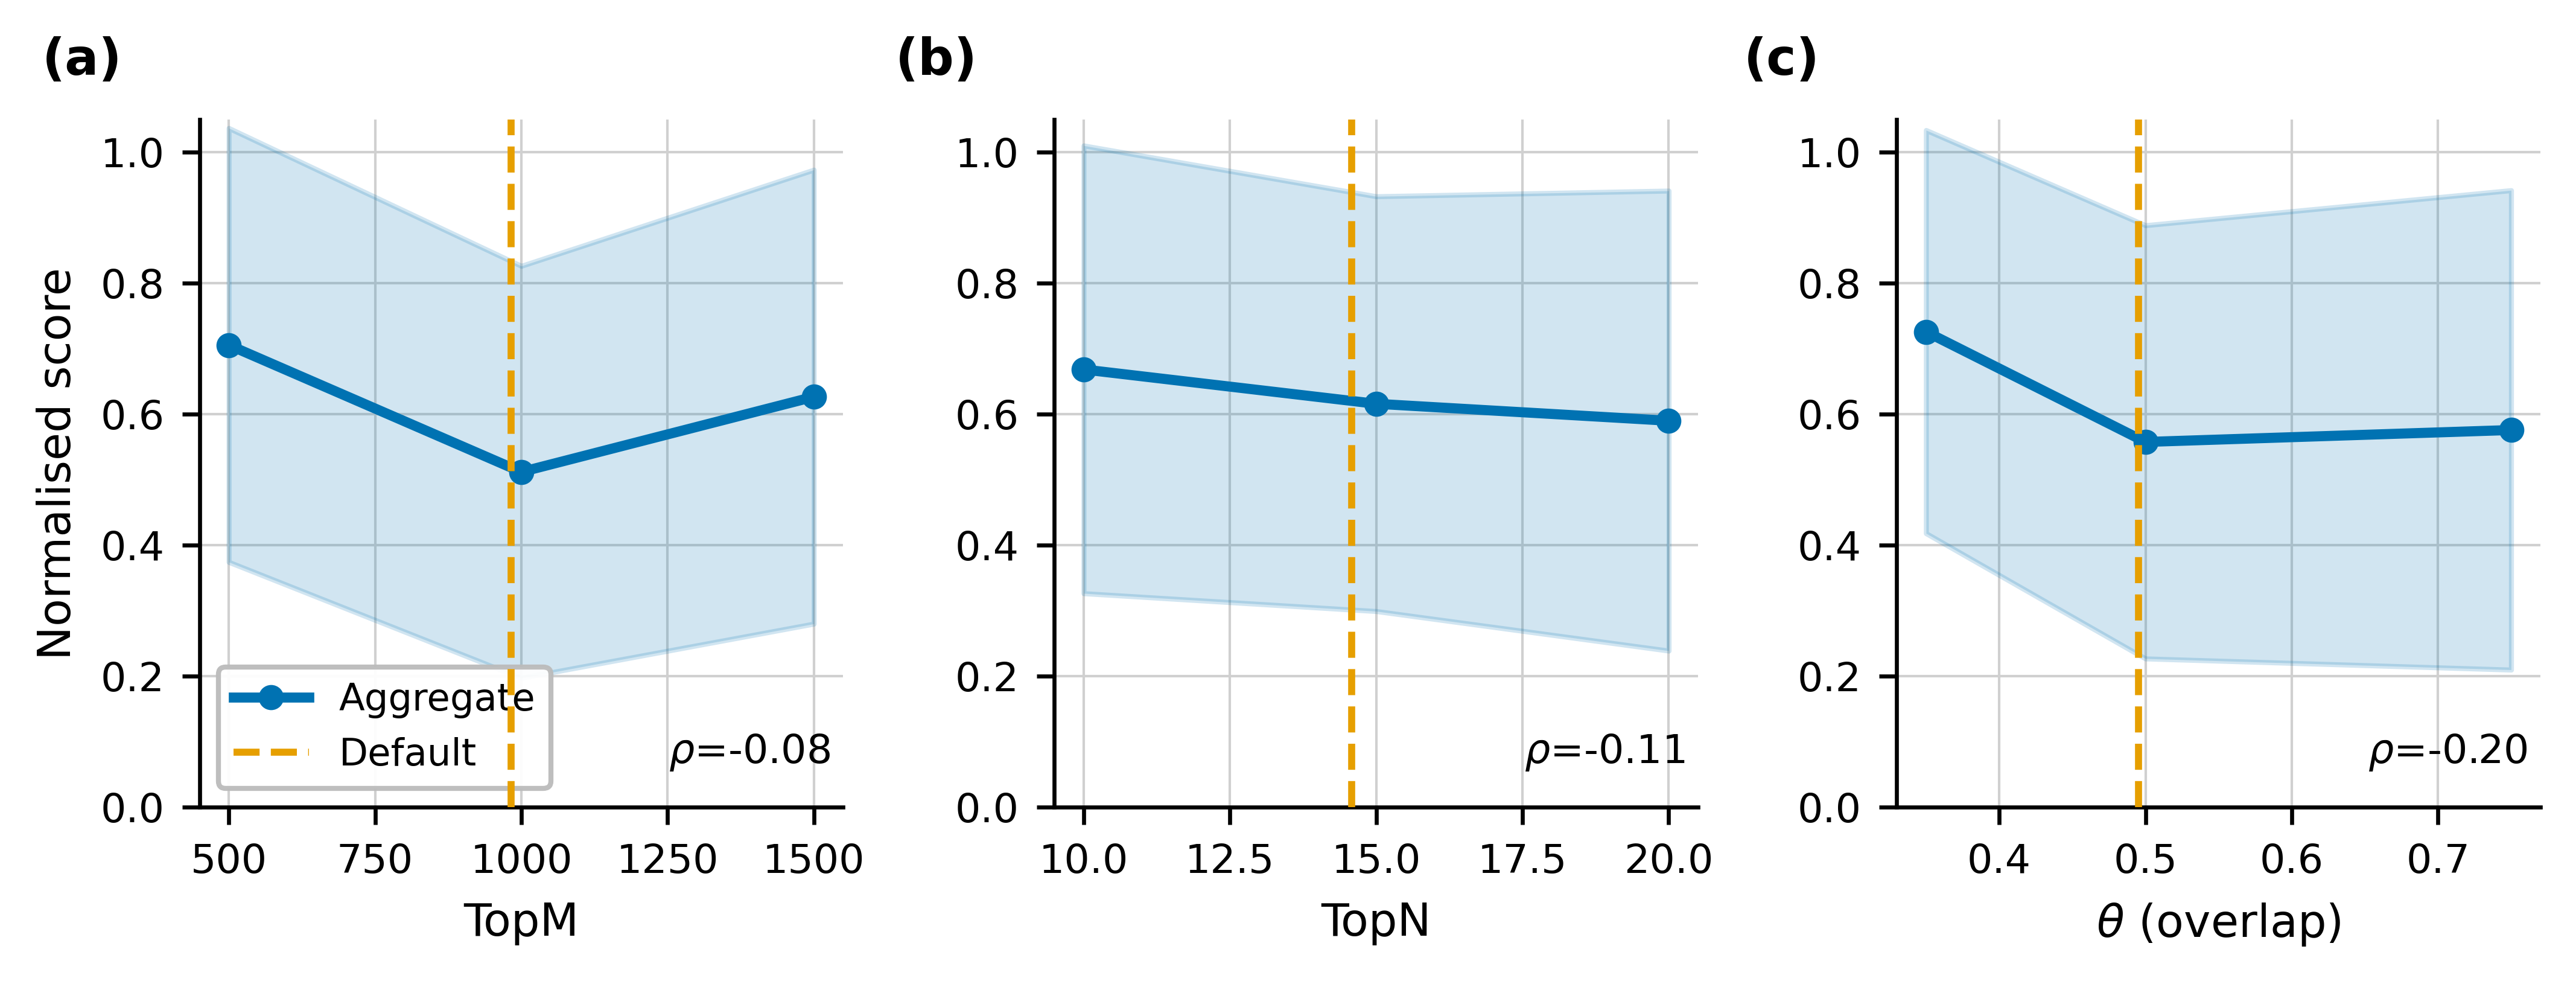

Source data for this figure (header and first rows):
param, dataset, x, mean_norm_score, std_norm_score, n_trials
TopM, aggregate, 500, 0.7057, 0.3312, 202
TopM, aggregate, 1000, 0.5119, 0.3145, 148
TopM, aggregate, 1500, 0.6267, 0.3465, 242
TopN, aggregate, 10, 0.6684, 0.3418, 217
TopN, aggregate, 15, 0.616, 0.3166, 140
TopN, aggregate, 20, 0.5901, 0.3511, 235
overlapping_threshold, aggregate, 0.35, 0.726, 0.3077, 219
overlapping_threshold, aggregate, 0.5, 0.5577, 0.3307, 212
overlapping_threshold, aggregate, 0.75, 0.576, 0.366, 161
